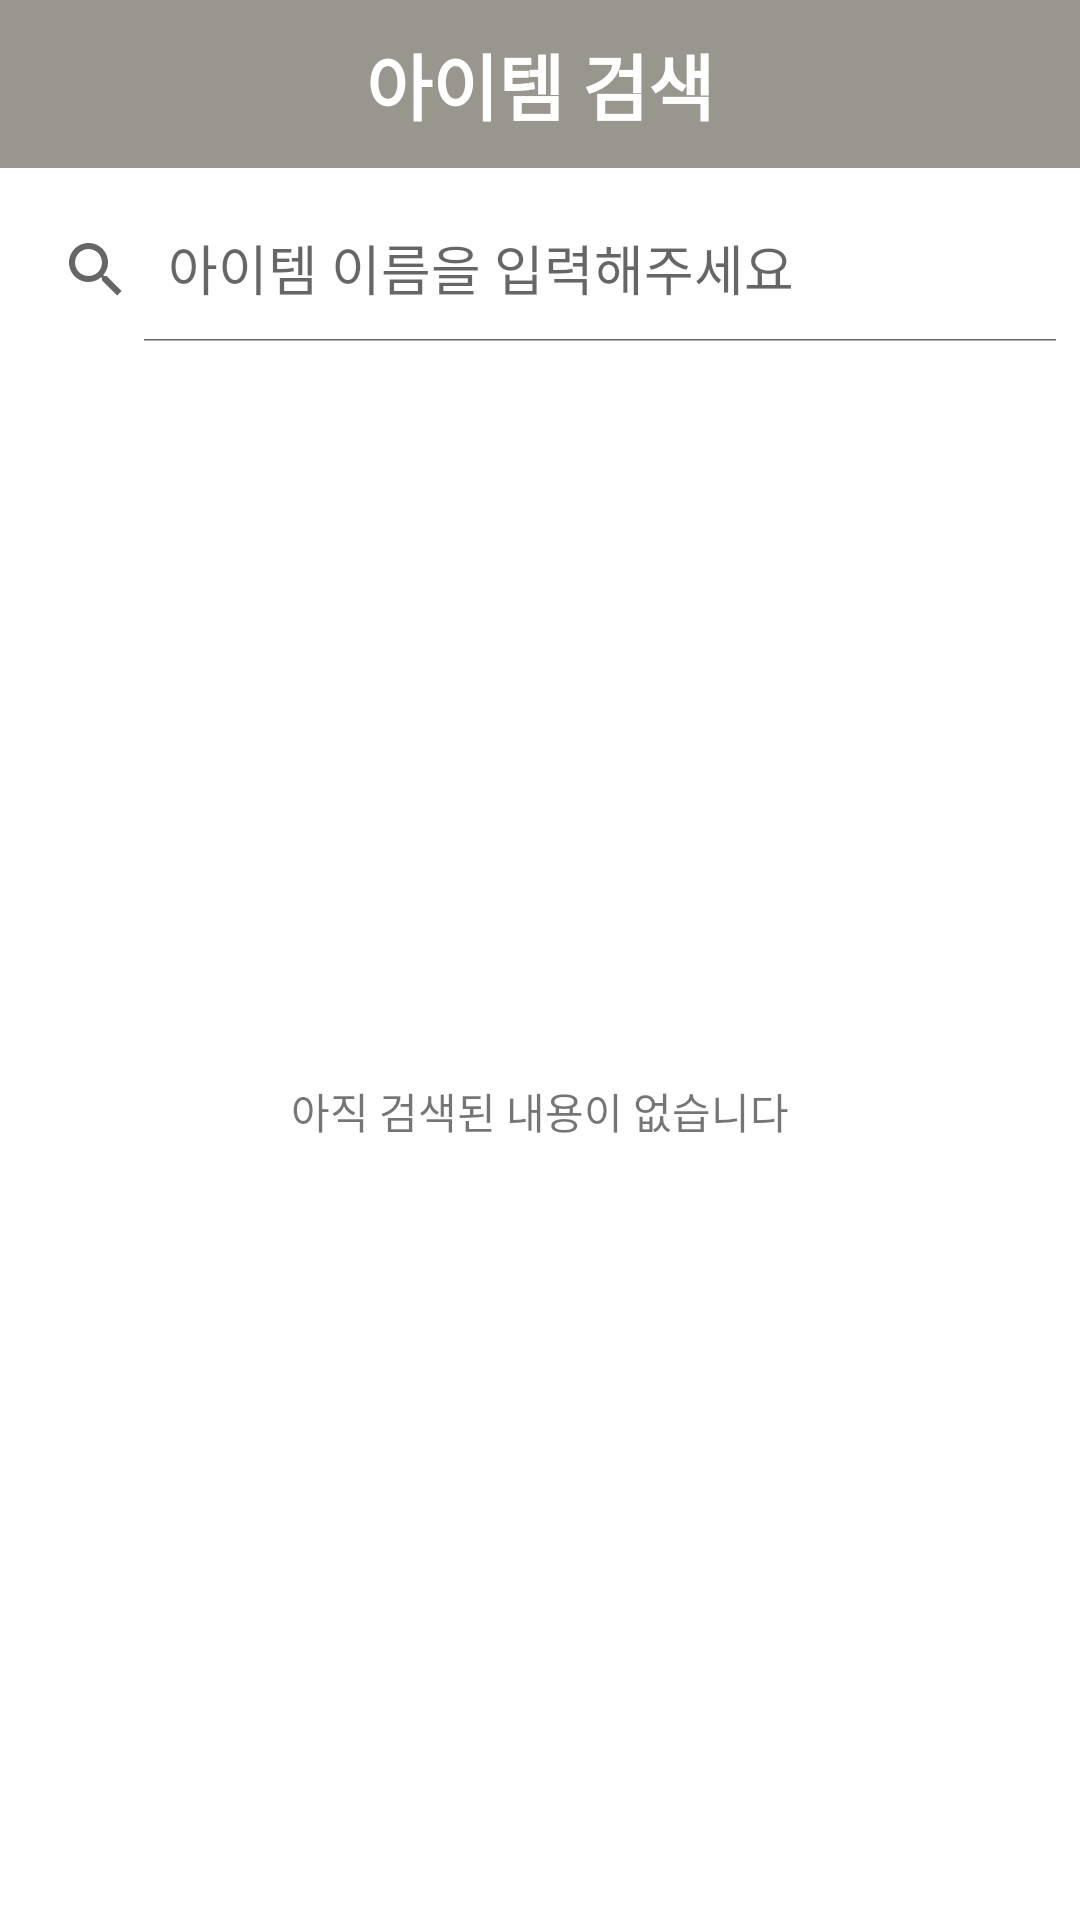

Android layout source for this screen:
<!-- AndroidManifest.xml: application theme Theme.DnFApI -->
<!-- res/layout/activity_search_item.xml -->
<?xml version="1.0" encoding="utf-8"?>
<androidx.constraintlayout.widget.ConstraintLayout xmlns:android="http://schemas.android.com/apk/res/android"
    xmlns:app="http://schemas.android.com/apk/res-auto"
    xmlns:tools="http://schemas.android.com/tools"
    android:layout_width="match_parent"
    android:layout_height="match_parent"
    tools:context=".SearchItemActivity">


    <androidx.appcompat.widget.Toolbar
        android:id="@+id/search_toolbar"
        android:layout_width="match_parent"
        android:layout_height="wrap_content"
        android:background="?attr/colorPrimary"
        android:minHeight="?attr/actionBarSize"
        android:theme="?attr/actionBarTheme"
        app:layout_constraintEnd_toEndOf="parent"
        app:layout_constraintStart_toStartOf="parent"
        app:layout_constraintTop_toTopOf="parent"
        app:popupTheme="@style/ThemeOverlay.AppCompat.Light">

        <TextView
            android:id="@+id/text_title"
            android:layout_width="wrap_content"
            android:layout_height="wrap_content"
            android:text="아이템 검색"
            android:layout_gravity="center"
            android:textSize="24dp"
            android:textColor="#FFFFFF"
            android:textStyle="bold"
            >


        </TextView>

    </androidx.appcompat.widget.Toolbar>

    <ImageView
        android:id="@+id/image_item_search"
        android:layout_width="160dp"
        android:layout_height="160dp"
        android:layout_marginTop="160dp"
        app:layout_constraintEnd_toEndOf="parent"
        app:layout_constraintStart_toStartOf="parent"
        app:layout_constraintTop_toTopOf="parent" />

    <TextView
        android:id="@+id/text_itemName_search"
        android:layout_width="wrap_content"
        android:layout_height="22dp"
        android:layout_marginTop="40dp"
        android:text="아직 검색된 내용이 없습니다"
        app:layout_constraintEnd_toEndOf="parent"
        app:layout_constraintStart_toStartOf="parent"
        app:layout_constraintTop_toBottomOf="@+id/image_item_search" />

    <TextView
        android:id="@+id/text_itemRarity_search"
        android:layout_width="wrap_content"
        android:layout_height="wrap_content"
        android:layout_marginTop="40dp"
        android:layout_marginEnd="160dp"
        android:layout_marginRight="160dp"
        android:text="  "
        app:layout_constraintEnd_toEndOf="parent"
        app:layout_constraintTop_toBottomOf="@+id/text_itemName_search" />

    <TextView
        android:id="@+id/text_itemTypeDetail_search"
        android:layout_width="wrap_content"
        android:layout_height="wrap_content"
        android:layout_marginStart="10dp"
        android:layout_marginLeft="10dp"
        android:layout_marginTop="40dp"
        android:text="  "
        app:layout_constraintEnd_toStartOf="@+id/text_itemRarity_search"
        app:layout_constraintStart_toStartOf="parent"
        app:layout_constraintTop_toBottomOf="@+id/text_itemName_search" />

    <TextView
        android:id="@+id/text_explainDetail_search"
        android:layout_width="wrap_content"
        android:layout_height="wrap_content"
        android:layout_marginTop="40dp"
        android:text=" "
        app:layout_constraintEnd_toEndOf="parent"
        app:layout_constraintStart_toStartOf="parent"
        app:layout_constraintTop_toBottomOf="@+id/text_itemTypeDetail_search" />

    <TextView
        android:id="@+id/text_setItemName_search"
        android:layout_width="wrap_content"
        android:layout_height="wrap_content"
        android:layout_marginTop="40dp"
        android:text=" "
        app:layout_constraintEnd_toEndOf="parent"
        app:layout_constraintStart_toStartOf="parent"
        app:layout_constraintTop_toBottomOf="@+id/text_explainDetail_search" />

    <TextView
        android:id="@+id/text_slot_enable"
        android:layout_width="wrap_content"
        android:layout_height="wrap_content"
        android:layout_marginStart="40dp"
        android:layout_marginLeft="40dp"
        android:layout_marginTop="20dp"
        android:text=" "
        app:layout_constraintStart_toStartOf="parent"
        app:layout_constraintTop_toBottomOf="@+id/text_itemTypeDetail_search" />

    <TextView
        android:id="@+id/text_enchant_enable"
        android:layout_width="wrap_content"
        android:layout_height="wrap_content"
        android:layout_marginStart="40dp"
        android:layout_marginLeft="40dp"
        android:layout_marginTop="40dp"
        android:text=" "
        app:layout_constraintStart_toStartOf="parent"
        app:layout_constraintTop_toBottomOf="@+id/text_slot_enable" />

    <androidx.appcompat.widget.SearchView
        android:id="@+id/search_view_searchPage"
        android:layout_width="match_parent"
        android:layout_height="wrap_content"
        android:layout_marginTop="10dp"
        app:iconifiedByDefault="false"
        app:layout_constraintStart_toStartOf="parent"
        app:layout_constraintTop_toBottomOf="@+id/search_toolbar"
        app:queryHint="아이템 이름을 입력해주세요">


    </androidx.appcompat.widget.SearchView>

</androidx.constraintlayout.widget.ConstraintLayout>
<!-- resources referenced by this layout -->
<resources>
  <style name="Theme.DnFApI" parent="Theme.MaterialComponents.DayNight.DarkActionBar">
          <item name="windowNoTitle">true</item>
          
          <item name="colorPrimary">#99968D</item>
          <item name="colorPrimaryVariant">@color/purple_700</item>
          <item name="colorOnPrimary">@color/black</item>
          
          <item name="colorSecondary">@color/teal_200</item>
          <item name="colorSecondaryVariant">@color/teal_700</item>
          <item name="colorOnSecondary">@color/black</item>
          <item name="actionMenuTextColor">@style/MenuText</item>
  
          
          <item name="android:statusBarColor" tools:targetApi="l">?attr/colorPrimaryVariant</item>
          
      </style>
  <style name="MenuText">
          <item name="android:textColor">@android:color/black</item>
      </style>
  <!-- not gathered from this repository: default colours our renderer supplied (Android Studio template values) -->
  <color name="purple_700">#FF3700B3</color>
  <color name="teal_200">#FF03DAC5</color>
  <color name="teal_700">#FF018786</color>
  <color name="black">#FF000000</color>
</resources>
